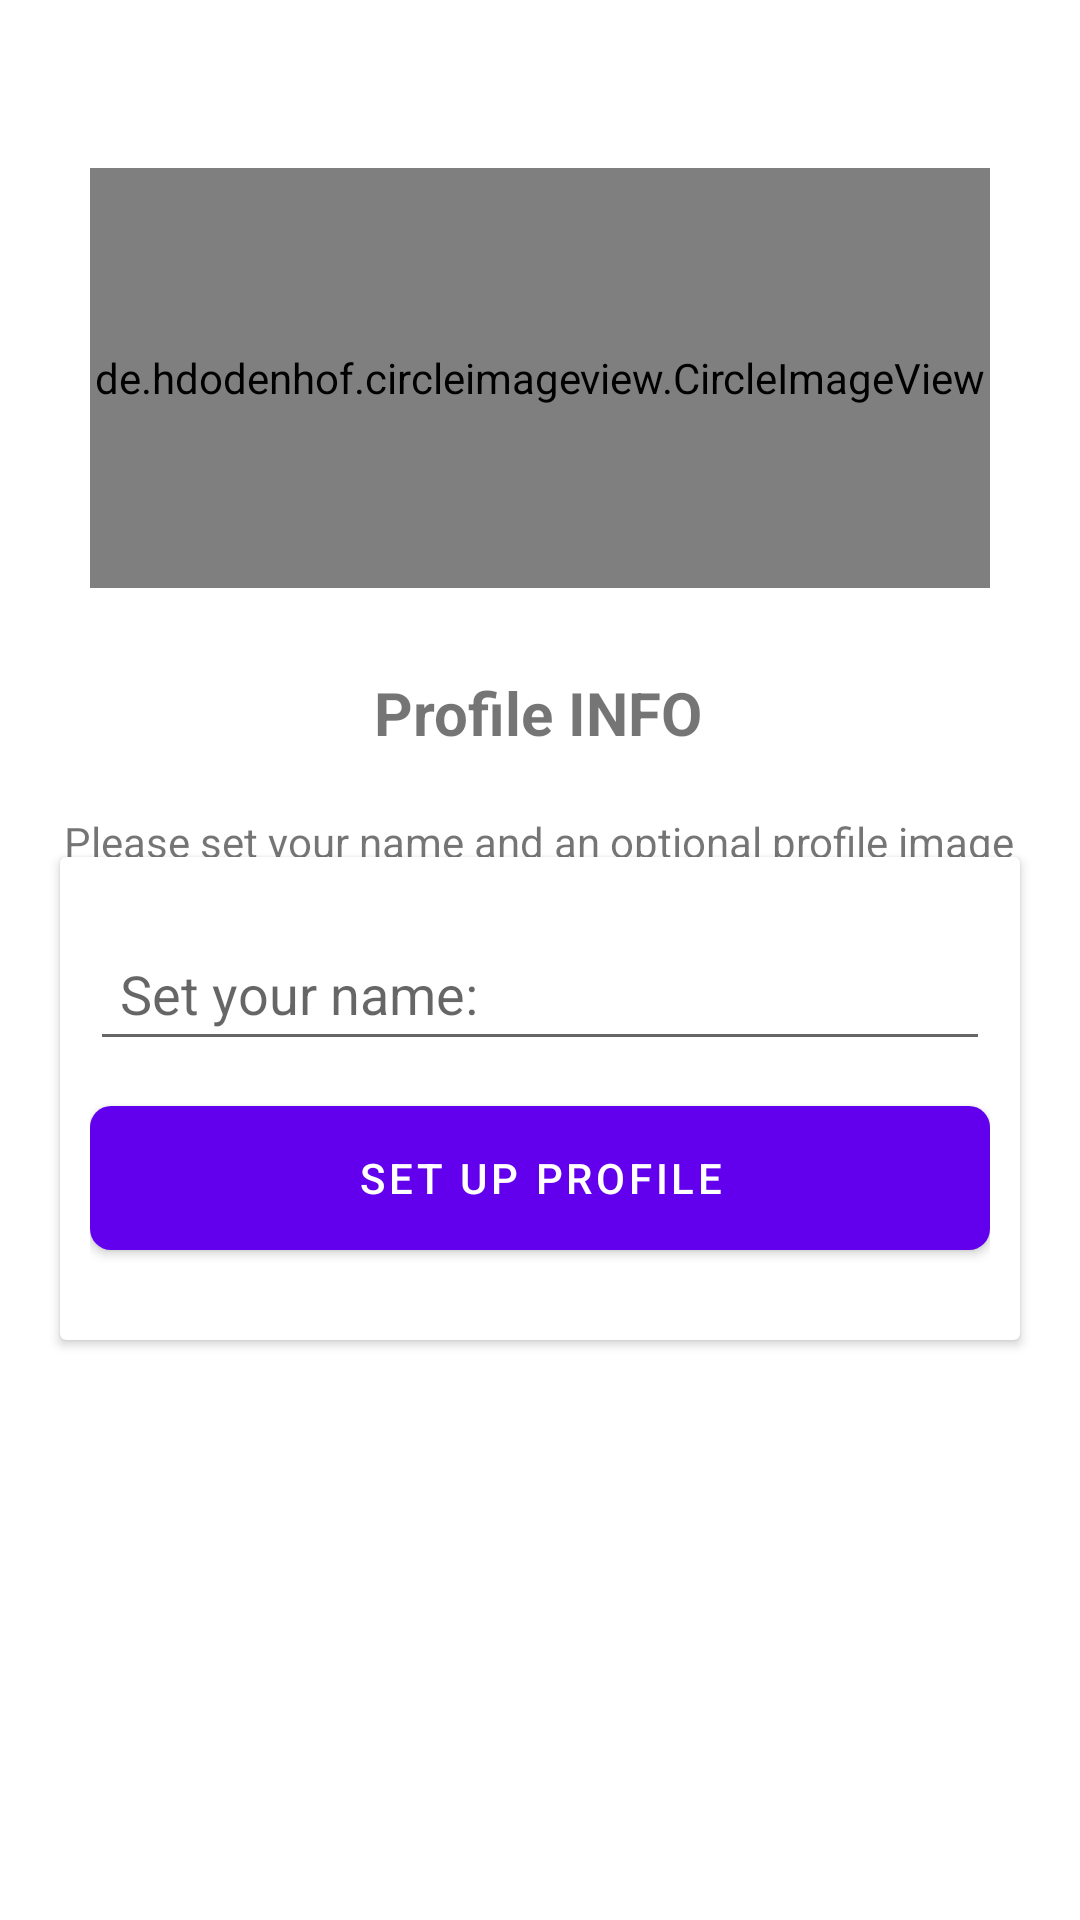

Write the Android layout XML for this screen, with the resource values it uses.
<!-- AndroidManifest.xml: application theme Theme.WhatsApp -->
<!-- res/layout/activity_set_up.xml -->
<?xml version="1.0" encoding="utf-8"?>
<androidx.constraintlayout.widget.ConstraintLayout xmlns:android="http://schemas.android.com/apk/res/android"
    xmlns:app="http://schemas.android.com/apk/res-auto"
    xmlns:tools="http://schemas.android.com/tools"
    android:layout_width="match_parent"
    android:layout_height="match_parent"
    android:backgroundTint="#439EC6"
    tools:context=".Activities.PhoneNumberActivity">

    <de.hdodenhof.circleimageview.CircleImageView
        android:id="@+id/setImage"
        android:layout_width="300dp"
        android:layout_height="140dp"
        android:layout_marginTop="56dp"
        app:layout_constraintEnd_toEndOf="parent"
        app:layout_constraintStart_toStartOf="parent"
        app:layout_constraintTop_toTopOf="parent"
        android:src="@drawable/user" />

    <TextView
        android:id="@+id/textView"
        android:layout_width="wrap_content"
        android:layout_height="wrap_content"
        android:layout_marginTop="28dp"
        android:text="Profile INFO"
        android:textSize="20sp"
        android:textStyle="bold"
        app:layout_constraintEnd_toEndOf="parent"
        app:layout_constraintHorizontal_bias="0.498"
        app:layout_constraintStart_toStartOf="parent"
        app:layout_constraintTop_toBottomOf="@+id/setImage" />

    <TextView
        android:id="@+id/textView2"
        android:layout_width="wrap_content"
        android:layout_height="wrap_content"
        android:layout_marginTop="20dp"
        android:foregroundGravity="center"
        android:gravity="center"
        android:text="Please set your name and an optional profile image"
        app:layout_constraintEnd_toEndOf="parent"
        app:layout_constraintHorizontal_bias="0.498"
        app:layout_constraintStart_toStartOf="parent"
        app:layout_constraintTop_toBottomOf="@+id/textView" />

    <androidx.cardview.widget.CardView
        android:layout_width="match_parent"
        android:layout_height="wrap_content"
        android:layout_marginLeft="20dp"
        android:layout_marginRight="20dp"
        android:layout_marginBottom="200dp"
        android:background="@drawable/toolbox"
        android:padding="10dp"
        app:layout_constraintBottom_toBottomOf="parent"
        app:layout_constraintEnd_toEndOf="parent"
        app:layout_constraintStart_toStartOf="parent"
        app:layout_constraintTop_toBottomOf="@+id/textView2"
        app:layout_constraintVertical_bias="0.397">

        <LinearLayout
            android:layout_width="match_parent"
            android:layout_height="match_parent"
            android:orientation="vertical"
            android:paddingLeft="10dp"
            android:paddingRight="10dp">

            <EditText
                android:id="@+id/setName"
                android:layout_width="match_parent"
                android:layout_height="wrap_content"
                android:layout_marginTop="20dp"
                android:layout_marginBottom="15dp"
                android:ems="10"
                android:hint="Set your name: "
                android:inputType="textPersonName"
                android:minHeight="48dp"
                android:paddingLeft="10dp" />

            <Button
                android:id="@+id/setBtn"
                android:layout_width="match_parent"
                android:layout_height="wrap_content"
                android:layout_marginBottom="30dp"
                android:background="@drawable/button"
                android:backgroundTint="#00BCD4"
                android:text="Set up profile"
                app:cornerRadius="10dp" />
        </LinearLayout>
    </androidx.cardview.widget.CardView>
</androidx.constraintlayout.widget.ConstraintLayout>
<!-- resources referenced by this layout -->
<resources>
  <!-- drawable button (drawable) -->
  <?xml version="1.0" encoding="utf-8"?>
  <shape xmlns:android="http://schemas.android.com/apk/res/android">
      <solid android:color="#51B5E3"/>
      <corners android:radius="7dp"/>
  </shape>
  <!-- drawable toolbox (drawable) -->
  <?xml version="1.0" encoding="utf-8"?>
  <shape xmlns:android="http://schemas.android.com/apk/res/android">
  <stroke android:color="#B8A3A3" android:width="3dp"/>
      <corners android:radius="10dp"/>
  </shape>
  <style name="Theme.WhatsApp" parent="Theme.MaterialComponents.DayNight.DarkActionBar">
          
          <item name="colorPrimary">@color/purple_500</item>
          <item name="colorPrimaryVariant">#7141DF</item>
          <item name="colorOnPrimary">@color/white</item>
          
          <item name="colorSecondary">@color/teal_200</item>
          <item name="colorSecondaryVariant">@color/teal_700</item>
          <item name="colorOnSecondary">@color/black</item>
          
          <item name="otpViewStyle">@style/OtpWidget.OtpView</item>
          <item name="android:statusBarColor" tools:targetApi="l">?attr/colorPrimaryVariant</item>
          
      </style>
  <!-- not gathered from this repository: default colours our renderer supplied (Android Studio template values) -->
  <color name="purple_500">#FF6200EE</color>
  <color name="teal_200">#FF03DAC5</color>
  <color name="teal_700">#FF018786</color>
  <color name="black">#FF000000</color>
  <color name="white">#FFFFFFFF</color>
</resources>
